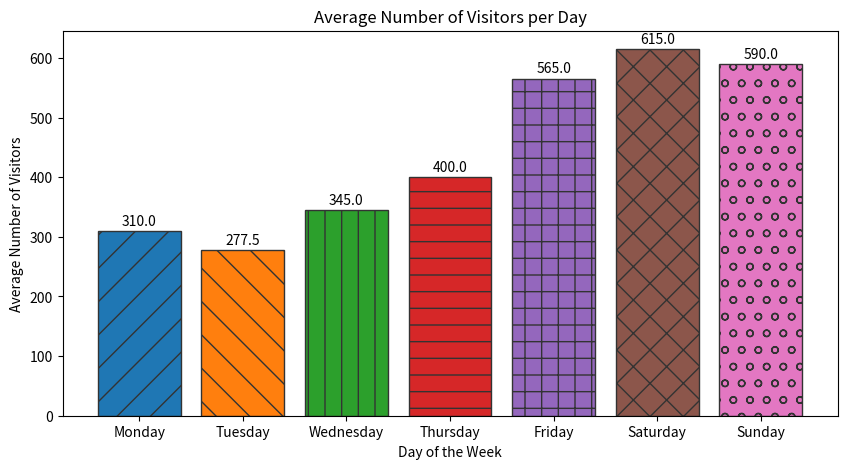

The script that saved this image:

import matplotlib.pyplot as plt
from collections import defaultdict
import numpy as np

# The given chart table data
data = [{'Day': 'Monday', 'Number of Visitors': 320},
        {'Day': 'Tuesday', 'Number of Visitors': 285},
        {'Day': 'Wednesday', 'Number of Visitors': 340},
        {'Day': 'Thursday', 'Number of Visitors': 390},
        {'Day': 'Friday', 'Number of Visitors': 560},
        {'Day': 'Saturday', 'Number of Visitors': 610},
        {'Day': 'Sunday', 'Number of Visitors': 580},
        {'Day': 'Monday', 'Number of Visitors': 300},
        {'Day': 'Tuesday', 'Number of Visitors': 270},
        {'Day': 'Wednesday', 'Number of Visitors': 350},
        {'Day': 'Thursday', 'Number of Visitors': 410},
        {'Day': 'Friday', 'Number of Visitors': 570},
        {'Day': 'Saturday', 'Number of Visitors': 620},
        {'Day': 'Sunday', 'Number of Visitors': 600},
        {'Day': 'Monday', 'Number of Visitors': 310}]

# Processing the data
visitors_per_day = defaultdict(list)

for entry in data:
    visitors_per_day[entry['Day']].append(entry['Number of Visitors'])

# Define days of the week to maintain the order
days = ['Monday', 'Tuesday', 'Wednesday', 'Thursday', 'Friday', 'Saturday', 'Sunday']

# Prepare data for plotting
visitors_avg = [np.mean(visitors_per_day[day]) for day in days]

# Colors, edge colors and hatch patterns for diversity
colors = ['#1f77b4', '#ff7f0e', '#2ca02c', '#d62728', '#9467bd', '#8c564b', '#e377c2']
edge_colors = ['#333333'] * 7  # same edge color for all bars for clarity
hatch_patterns = ['/', '\\', '|', '-', '+', 'x', 'o']

# Plotting the bar chart
plt.figure(figsize=(10, 5))
bars = plt.bar(days, visitors_avg, color=colors, edgecolor=edge_colors, hatch=hatch_patterns)

# Adding chart titles and labels
plt.title('Average Number of Visitors per Day')
plt.xlabel('Day of the Week')
plt.ylabel('Average Number of Visitors')

# Show the average value on top of each bar
for bar in bars:
    yval = bar.get_height()
    plt.text(bar.get_x() + bar.get_width()/2, yval + 5, round(yval, 1), ha='center', va='bottom')

# Show the plot
plt.show()
